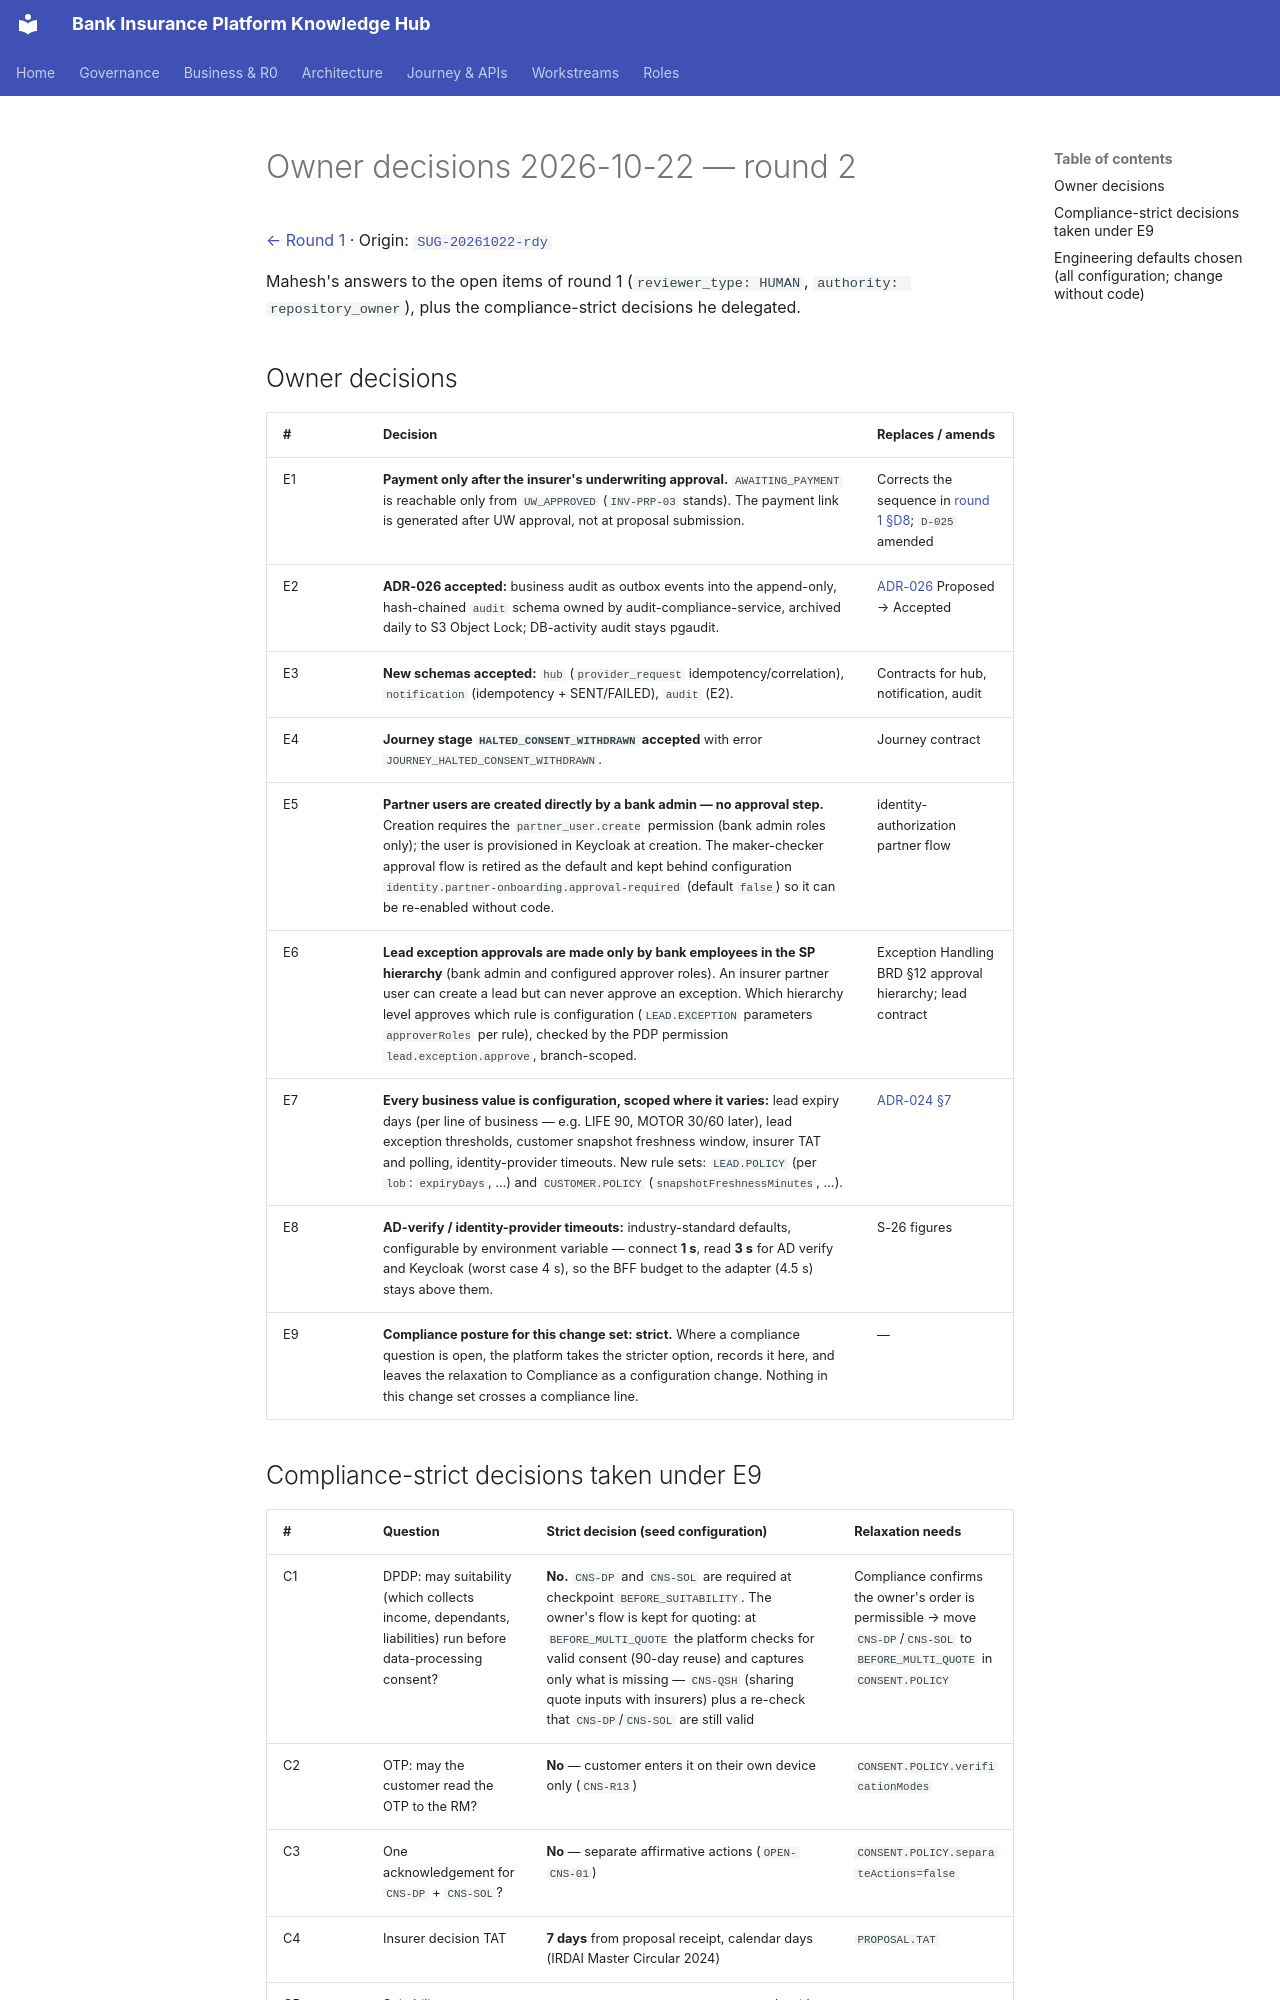

repository: Mahesh38/bank-insurance-platform · page: platform/architecture-review/DECISIONS-2026-10-22/index.html · generator: mkdocs

# Owner decisions 2026-10-22 — round 2

[← Round 1](./DECISIONS-2026-10-21.md) · Origin:
[`SUG-20261022-rdy`](../../governance/registers/SUGGESTION-REGISTER.md#sug-20261022-rdy--build-readiness-for-all-21-services)

Mahesh's answers to the open items of round 1 (`reviewer_type: HUMAN`,
`authority: repository_owner`), plus the compliance-strict decisions he delegated.

## Owner decisions

| # | Decision | Replaces / amends |
|---|---|---|
| E1 | **Payment only after the insurer's underwriting approval.** `AWAITING_PAYMENT` is reachable only from `UW_APPROVED` (`INV-PRP-03` stands). The payment link is generated after UW approval, not at proposal submission. | Corrects the sequence in [round 1 §D8](./DECISIONS-2026-10-21.md#d8--payment-issuance-tracking-and-the-long-term-record-d-025); `D-025` amended |
| E2 | **ADR-026 accepted:** business audit as outbox events into the append-only, hash-chained `audit` schema owned by audit-compliance-service, archived daily to S3 Object Lock; DB-activity audit stays pgaudit. | [ADR-026](./ADR-026-audit-store-and-transport.md) Proposed → Accepted |
| E3 | **New schemas accepted:** `hub` (`provider_request` idempotency/correlation), `notification` (idempotency + SENT/FAILED), `audit` (E2). | Contracts for hub, notification, audit |
| E4 | **Journey stage `HALTED_CONSENT_WITHDRAWN` accepted** with error `JOURNEY_HALTED_CONSENT_WITHDRAWN`. | Journey contract |
| E5 | **Partner users are created directly by a bank admin — no approval step.** Creation requires the `partner_user.create` permission (bank admin roles only); the user is provisioned in Keycloak at creation. The maker-checker approval flow is retired as the default and kept behind configuration `identity.partner-onboarding.approval-required` (default `false`) so it can be re-enabled without code. | identity-authorization partner flow |
| E6 | **Lead exception approvals are made only by bank employees in the SP hierarchy** (bank admin and configured approver roles). An insurer partner user can create a lead but can never approve an exception. Which hierarchy level approves which rule is configuration (`LEAD.EXCEPTION` parameters `approverRoles` per rule), checked by the PDP permission `lead.exception.approve`, branch-scoped. | Exception Handling BRD §12 approval hierarchy; lead contract |
| E7 | **Every business value is configuration, scoped where it varies:** lead expiry days (per line of business — e.g. LIFE 90, MOTOR 30/60 later), lead exception thresholds, customer snapshot freshness window, insurer TAT and polling, identity-provider timeouts. New rule sets: `LEAD.POLICY` (per `lob`: `expiryDays`, …) and `CUSTOMER.POLICY` (`snapshotFreshnessMinutes`, …). | [ADR-024 §7](./ADR-024-configuration-driven-rule-engine.md#7-rule-sets-in-r0-and-who-approves-their-content) |
| E8 | **AD-verify / identity-provider timeouts:** industry-standard defaults, configurable by environment variable — connect **1 s**, read **3 s** for AD verify and Keycloak (worst case 4 s), so the BFF budget to the adapter (4.5 s) stays above them. | S-26 figures |
| E9 | **Compliance posture for this change set: strict.** Where a compliance question is open, the platform takes the stricter option, records it here, and leaves the relaxation to Compliance as a configuration change. Nothing in this change set crosses a compliance line. | — |
